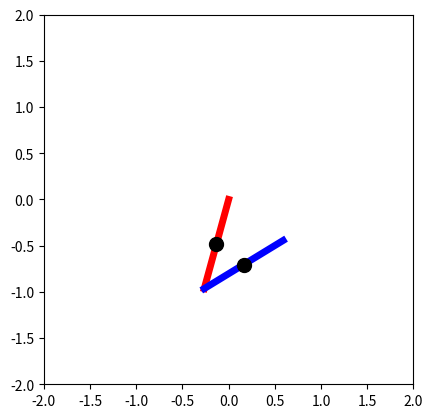
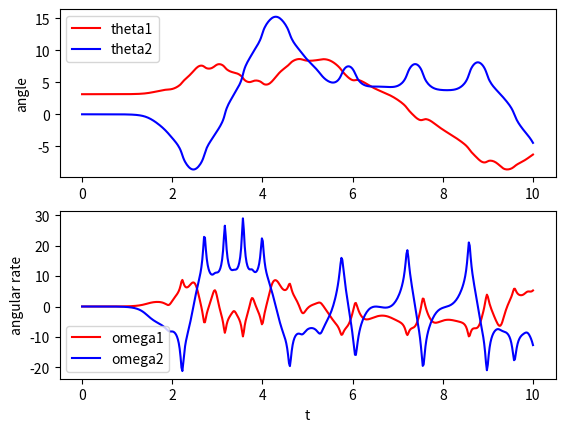

These figures' Python source, in order:
# Copyright 2022 @RoadBalance
# Reference from https://pab47.github.io/legs.html
#
# Licensed under the Apache License, Version 2.0 (the "License");
# you may not use this file except in compliance with the License.
# You may obtain a copy of the License at
#
#     http://www.apache.org/licenses/LICENSE-2.0
#
# Unless required by applicable law or agreed to in writing, software
# distributed under the License is distributed on an "AS IS" BASIS,
# WITHOUT WARRANTIES OR CONDITIONS OF ANY KIND, either express or implied.
# See the License for the specific language governing permissions and
# limitations under the License.

from matplotlib import pyplot as plt
import numpy as np
from scipy import interpolate

from scipy.integrate import odeint


class parameters:

    def __init__(self):
        self.m1 = 1
        self.m2 = 1
        self.I1 = 0.1
        self.I2 = 0.1
        self.c1 = 0.5
        self.c2 = 0.5
        self.l = 1
        self.g = 9.81
        self.pause = 0.02
        self.fps = 20


def cos(angle):
    return np.cos(angle)


def sin(angle):
    return np.sin(angle)


def interpolation(t, z, params):

    # interpolation
    t_interp = np.arange(t[0], t[len(t)-1], 1/params.fps)
    [rows, cols] = np.shape(z)
    z_interp = np.zeros((len(t_interp), cols))

    for i in range(0, cols):
        f = interpolate.interp1d(t, z[:, i])
        z_interp[:, i] = f(t_interp)

    return t_interp, z_interp


def animate(t_interp, z_interp, params):

    l = params.l
    c1 = params.c1
    c2 = params.c2

    # plot
    for i in range(0, len(t_interp)):

        theta1 = z_interp[i, 0]
        theta2 = z_interp[i, 2]

        O = np.array([0, 0])
        P = np.array([l*sin(theta1), -l*cos(theta1)])
        # 그림을 그려야 하니까 + P를 해주었음
        Q = P + np.array([l*sin(theta1+theta2), -l*cos(theta1+theta2)])

        # 사실 이렇게도 구할 수 있다.
        # H_01 = np.array([
        #     [np.cos(3*np.pi/2 + theta1), -np.sin(3*np.pi/2 + theta1), 0],
        #     [np.sin(3*np.pi/2 + theta1), -np.cos(3*np.pi/2 + theta1), 0],
        #     [0, 0, 1],
        # ])
        # H_12 = np.array([
        #     [np.cos(theta2), -np.sin(theta2), 0],
        #     [np.sin(theta2), -np.cos(theta2), 0],
        #     [0, 0, 1],
        # ])

        # COM Point
        G1 = np.array([c1*sin(theta1), -c1*cos(theta1)])
        G2 = P + np.array([c2*sin(theta1+theta2), -c2*cos(theta1+theta2)])

        pend1, = plt.plot(
            [O[0], P[0]], [O[1], P[1]], linewidth=5, color='red'
        )
        pend2, = plt.plot(
            [P[0], Q[0]], [P[1], Q[1]], linewidth=5, color='blue'
        )

        com1, = plt.plot(
            G1[0], G1[1], color='black', marker='o', markersize=10
        )
        com2, = plt.plot(
            G2[0], G2[1], color='black', marker='o', markersize=10
        )

        plt.xlim(-2, 2)
        plt.ylim(-2, 2)
        plt.gca().set_aspect('equal')

        plt.pause(params.pause)

        if (i < len(t_interp)-1):
            pend1.remove()
            pend2.remove()
            com1.remove()
            com2.remove()

    # plt.show()
    plt.show(block=False)
    plt.pause(1)
    plt.close()

    # result plotting
    plt.figure(1)
    plt.subplot(2, 1, 1)
    plt.plot(t, z[:, 0], color='red', label='theta1')
    plt.plot(t, z[:, 2], color='blue', label='theta2')
    plt.ylabel('angle')
    plt.legend(loc='upper left')

    plt.subplot(2, 1, 2)
    plt.plot(t, z[:, 1], color='red', label='omega1')
    plt.plot(t, z[:, 3], color='blue', label='omega2')
    plt.xlabel('t')
    plt.ylabel('angular rate')
    plt.legend(loc='lower left')

    plt.show()


def double_pendulum(z0, t, m1, m2, I1, I2, c1, c2, link1, g):

    theta1, omega1, theta2, omega2 = z0

    M11 = 1.0*I1 + 1.0*I2 + c1**2*m1 + m2*(c2**2 + 2*c2*link1*cos(theta2) + link1**2)
    M12 = 1.0*I2 + c2*m2*(c2 + link1*cos(theta2))
    M21 = 1.0*I2 + c2*m2*(c2 + link1*cos(theta2))
    M22 = 1.0*I2 + c2**2*m2

    C1 = -c2*link1*m2*omega2*(2.0*omega1 + 1.0*omega2)*sin(theta2)
    C2 = c2*link1*m2*omega1**2*sin(theta2)

    G1 = g*(c1*m1*sin(theta1) + m2*(c2*sin(theta1 + theta2) + link1*sin(theta1)))
    G2 = c2*g*m2*sin(theta1 + theta2)

    A = np.array([[M11, M12], [M21, M22]])
    b = -np.array([[C1 + G1], [C2 + G2]])

    x = np.linalg.solve(A, b)

    return [omega1, x[0, 0], omega2, x[1, 0]]


if __name__ == '__main__':

    params = parameters()

    t = np.linspace(0, 10, 500)

    # initlal state
    # [theta1, omega1, theta2, omega2]
    z0 = np.array([np.pi, 0.001, 0, 0])
    all_params = (
        params.m1, params.m2,
        params.I1, params.I2,
        params.c1, params.c2,
        params.l,  params.g
    )
    z = odeint(double_pendulum, z0, t, args=all_params)
    t_interp, z_interp = interpolation(t, z, params)

    animate(t_interp, z_interp, params)
